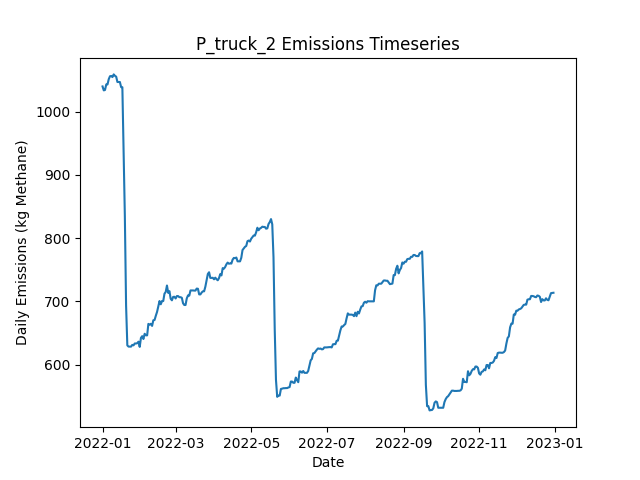

The file beside this chart, header and first rows:
Date, Daily Emissions (Kg Methane), Daily Mitigable Emissions (Kg Methane), Daily Non-Mitigable Emissions (Kg Methan…, Daily Cost ($), Active Leaks, New Leaks, Leaks Repaired, Leaks Naturally Repaired, Leaks Tagged, Daily Repair Cost ($), Daily Natural Repair Cost ($), truck Deployment Cost ($), truck Sites flagged for Follow-Up, truck Leaks tagged for repair, truck Sites Visited, truck Travel Time (Minutes), truck Survey Time (Minutes), OGI_FU Deployment Cost ($), OGI_FU Sites flagged for Follow-Up, OGI_FU Leaks tagged for repair, OGI_FU Sites Visited, OGI_FU Travel Time (Minutes), OGI_FU Survey Time (Minutes)
2022-01-01, 1040, 733.6, 306.4, 400, 392, 393, 0, 1, 0.00000, 0.00000, 200, 400, 0, , 10, 180, 270, 0.00000, , 0, 0, 0, 0
2022-01-02, 1034, 727.3, 306.4, 400, 390, 0, 0, 2, 0.00000, 0.00000, 400, 400, 0, , 1, 20, 30, 0.00000, , 0, 0, 0, 0
2022-01-03, 1034, 730, 304.4, 1000, 390, 1, 0, 0, 41, 0.00000, 0.00000, 0.00000, 9, , 0, 0, 0, 1000, , 41, 3, 120, 360
2022-01-04, 1043, 738.7, 304.4, 1000, 392, 2, 0, 0, 36, 0.00000, 0.00000, 0.00000, 1, , 0, 0, 0, 1000, , 36, 3, 120, 360
2022-01-05, 1043, 738.7, 304.4, 1000, 392, 0, 0, 0, 47, 0.00000, 0.00000, 0.00000, 0, , 0, 0, 0, 1000, , 47, 3, 120, 360
2022-01-06, 1051, 738.7, 312.7, 500, 393, 1, 0, 0, 19, 0.00000, 0.00000, 0.00000, 0, , 0, 0, 0, 500, , 19, 1, 30, 120
2022-01-07, 1056, 741.4, 314.7, 0.00000, 395, 2, 0, 0, 0.00000, 0.00000, 0.00000, 0.00000, 0, , 0, 0, 0, 0.00000, , 0, 0, 0, 0
2022-01-08, 1057, 741.9, 314.7, 0.00000, 396, 1, 0, 0, 0.00000, 0.00000, 0.00000, 0.00000, 0, , 0, 0, 0, 0.00000, , 0, 0, 0, 0
2022-01-09, 1055, 741.9, 312.9, 0.00000, 396, 2, 0, 1, 0.00000, 0.00000, 200, 0.00000, 0, , 0, 0, 0, 0.00000, , 0, 0, 0, 0
2022-01-10, 1059, 746.1, 312.9, 0.00000, 398, 2, 0, 0, 0.00000, 0.00000, 0.00000, 0.00000, 0, , 0, 0, 0, 0.00000, , 0, 0, 0, 0
2022-01-11, 1057, 745.9, 311, 0.00000, 396, 0, 0, 1, 0.00000, 0.00000, 200, 0.00000, 0, , 0, 0, 0, 0.00000, , 0, 0, 0, 0
2022-01-12, 1055, 744.1, 311.4, 0.00000, 397, 2, 0, 1, 0.00000, 0.00000, 200, 0.00000, 0, , 0, 0, 0, 0.00000, , 0, 0, 0, 0
2022-01-13, 1047, 743.9, 303.1, 0.00000, 395, 0, 0, 1, 0.00000, 0.00000, 200, 0.00000, 0, , 0, 0, 0, 0.00000, , 0, 0, 0, 0
2022-01-14, 1047, 743.9, 303.1, 0.00000, 395, 0, 0, 0, 0.00000, 0.00000, 0.00000, 0.00000, 0, , 0, 0, 0, 0.00000, , 0, 0, 0, 0
2022-01-15, 1047, 743.9, 303.1, 0.00000, 395, 0, 0, 0, 0.00000, 0.00000, 0.00000, 0.00000, 0, , 0, 0, 0, 0.00000, , 0, 0, 0, 0
2022-01-16, 1039, 735.8, 303.1, 0.00000, 395, 2, 0, 2, 0.00000, 0.00000, 400, 0.00000, 0, , 0, 0, 0, 0.00000, , 0, 0, 0, 0
2022-01-17, 1039, 735.6, 303.1, 0.00000, 394, 0, 0, 1, 0.00000, 0.00000, 200, 0.00000, 0, , 0, 0, 0, 0.00000, , 0, 0, 0, 0
2022-01-18, 934.2, 633, 301.2, 6200, 363, 2, 31, 1, 0.00000, 6200, 200, 0.00000, 0, , 0, 0, 0, 0.00000, , 0, 0, 0, 0
2022-01-19, 835.7, 535.2, 300.5, 6600, 332, 3, 33, 0, 0.00000, 6600, 0.00000, 0.00000, 0, , 0, 0, 0, 0.00000, , 0, 0, 0, 0
2022-01-20, 693.5, 393, 300.5, 8800, 289, 1, 44, 0, 0.00000, 8800, 0.00000, 0.00000, 0, , 0, 0, 0, 0.00000, , 0, 0, 0, 0
2022-01-21, 630.5, 330.5, 300.1, 3400, 272, 1, 17, 0, 0.00000, 3400, 0.00000, 0.00000, 0, , 0, 0, 0, 0.00000, , 0, 0, 0, 0
2022-01-22, 628.6, 330.5, 298.1, 0.00000, 271, 0, 0, 0, 0.00000, 0.00000, 0.00000, 0.00000, 0, , 0, 0, 0, 0.00000, , 0, 0, 0, 0
2022-01-23, 628.6, 330.5, 298.1, 0.00000, 271, 0, 0, 0, 0.00000, 0.00000, 0.00000, 0.00000, 0, , 0, 0, 0, 0.00000, , 0, 0, 0, 0
2022-01-24, 628.6, 330.5, 298.1, 0.00000, 271, 1, 0, 0, 0.00000, 0.00000, 0.00000, 0.00000, 0, , 0, 0, 0, 0.00000, , 0, 0, 0, 0
2022-01-25, 631.2, 333.2, 298.1, 0.00000, 272, 1, 0, 0, 0.00000, 0.00000, 0.00000, 0.00000, 0, , 0, 0, 0, 0.00000, , 0, 0, 0, 0
2022-01-26, 630.6, 333.2, 297.4, 0.00000, 271, 0, 0, 0, 0.00000, 0.00000, 0.00000, 0.00000, 0, , 0, 0, 0, 0.00000, , 0, 0, 0, 0
2022-01-27, 633.5, 335.8, 297.6, 0.00000, 273, 2, 0, 0, 0.00000, 0.00000, 0.00000, 0.00000, 0, , 0, 0, 0, 0.00000, , 0, 0, 0, 0
2022-01-28, 633.5, 335.8, 297.6, 0.00000, 273, 1, 0, 1, 0.00000, 0.00000, 200, 0.00000, 0, , 0, 0, 0, 0.00000, , 0, 0, 0, 0
2022-01-29, 633.9, 335.8, 298.1, 0.00000, 274, 1, 0, 0, 0.00000, 0.00000, 0.00000, 0.00000, 0, , 0, 0, 0, 0.00000, , 0, 0, 0, 0
2022-01-30, 636.3, 336.3, 300.1, 0.00000, 276, 2, 0, 0, 0.00000, 0.00000, 0.00000, 0.00000, 0, , 0, 0, 0, 0.00000, , 0, 0, 0, 0
2022-01-31, 628.1, 336.3, 291.8, 0.00000, 275, 0, 0, 0, 0.00000, 0.00000, 0.00000, 0.00000, 0, , 0, 0, 0, 0.00000, , 0, 0, 0, 0
2022-02-01, 642.4, 350.6, 291.8, 0.00000, 277, 2, 0, 0, 0.00000, 0.00000, 0.00000, 0.00000, 0, , 0, 0, 0, 0.00000, , 0, 0, 0, 0
2022-02-02, 645.1, 353.3, 291.8, 0.00000, 278, 1, 0, 0, 0.00000, 0.00000, 0.00000, 0.00000, 0, , 0, 0, 0, 0.00000, , 0, 0, 0, 0
2022-02-03, 640.6, 357.7, 282.8, 0.00000, 278, 1, 0, 0, 0.00000, 0.00000, 0.00000, 0.00000, 0, , 0, 0, 0, 0.00000, , 0, 0, 0, 0
2022-02-04, 648.9, 366, 282.8, 0.00000, 279, 1, 0, 0, 0.00000, 0.00000, 0.00000, 0.00000, 0, , 0, 0, 0, 0.00000, , 0, 0, 0, 0
2022-02-05, 646.4, 361.5, 284.8, 0.00000, 279, 1, 0, 1, 0.00000, 0.00000, 200, 0.00000, 0, , 0, 0, 0, 0.00000, , 0, 0, 0, 0
2022-02-06, 646.4, 361.5, 284.8, 0.00000, 279, 0, 0, 0, 0.00000, 0.00000, 0.00000, 0.00000, 0, , 0, 0, 0, 0.00000, , 0, 0, 0, 0
2022-02-07, 664.5, 379.6, 284.8, 0.00000, 282, 3, 0, 0, 0.00000, 0.00000, 0.00000, 0.00000, 0, , 0, 0, 0, 0.00000, , 0, 0, 0, 0
2022-02-08, 663.3, 379.6, 283.7, 0.00000, 280, 0, 0, 0, 0.00000, 0.00000, 0.00000, 0.00000, 0, , 0, 0, 0, 0.00000, , 0, 0, 0, 0
2022-02-09, 664.6, 379.6, 285, 0.00000, 280, 1, 0, 0, 0.00000, 0.00000, 0.00000, 0.00000, 0, , 0, 0, 0, 0.00000, , 0, 0, 0, 0
2022-02-10, 661.3, 376.3, 285, 0.00000, 281, 2, 0, 1, 0.00000, 0.00000, 200, 0.00000, 0, , 0, 0, 0, 0.00000, , 0, 0, 0, 0
2022-02-11, 670.2, 376.3, 293.9, 0.00000, 283, 2, 0, 0, 0.00000, 0.00000, 0.00000, 0.00000, 0, , 0, 0, 0, 0.00000, , 0, 0, 0, 0
2022-02-12, 670.7, 376.3, 294.4, 0.00000, 284, 1, 0, 0, 0.00000, 0.00000, 0.00000, 0.00000, 0, , 0, 0, 0, 0.00000, , 0, 0, 0, 0
2022-02-13, 677.4, 383, 294.4, 0.00000, 284, 1, 0, 1, 0.00000, 0.00000, 200, 0.00000, 0, , 0, 0, 0, 0.00000, , 0, 0, 0, 0
2022-02-14, 683.4, 389, 294.4, 0.00000, 285, 1, 0, 0, 0.00000, 0.00000, 0.00000, 0.00000, 0, , 0, 0, 0, 0.00000, , 0, 0, 0, 0
2022-02-15, 692.1, 389.2, 302.9, 0.00000, 286, 2, 0, 0, 0.00000, 0.00000, 0.00000, 0.00000, 0, , 0, 0, 0, 0.00000, , 0, 0, 0, 0
2022-02-16, 700.6, 397.7, 302.9, 0.00000, 288, 2, 0, 0, 0.00000, 0.00000, 0.00000, 0.00000, 0, , 0, 0, 0, 0.00000, , 0, 0, 0, 0
2022-02-17, 695.5, 392.4, 303.1, 0.00000, 287, 1, 0, 2, 0.00000, 0.00000, 400, 0.00000, 0, , 0, 0, 0, 0.00000, , 0, 0, 0, 0
2022-02-18, 700.6, 397.5, 303.1, 0.00000, 288, 2, 0, 1, 0.00000, 0.00000, 200, 0.00000, 0, , 0, 0, 0, 0.00000, , 0, 0, 0, 0
2022-02-19, 700.6, 397.5, 303.1, 0.00000, 288, 0, 0, 0, 0.00000, 0.00000, 0.00000, 0.00000, 0, , 0, 0, 0, 0.00000, , 0, 0, 0, 0
2022-02-20, 712.3, 411.1, 301.1, 0.00000, 290, 3, 0, 0, 0.00000, 0.00000, 0.00000, 0.00000, 0, , 0, 0, 0, 0.00000, , 0, 0, 0, 0
2022-02-21, 715, 413.8, 301.1, 0.00000, 291, 1, 0, 0, 0.00000, 0.00000, 0.00000, 0.00000, 0, , 0, 0, 0, 0.00000, , 0, 0, 0, 0
2022-02-22, 725.2, 422.1, 303.1, 0.00000, 293, 3, 0, 1, 0.00000, 0.00000, 200, 0.00000, 0, , 0, 0, 0, 0.00000, , 0, 0, 0, 0
2022-02-23, 713.6, 419.4, 294.2, 0.00000, 291, 0, 0, 1, 0.00000, 0.00000, 200, 0.00000, 0, , 0, 0, 0, 0.00000, , 0, 0, 0, 0
2022-02-24, 716.3, 422.1, 294.2, 0.00000, 292, 1, 0, 0, 0.00000, 0.00000, 0.00000, 0.00000, 0, , 0, 0, 0, 0.00000, , 0, 0, 0, 0
2022-02-25, 704.2, 419, 285.2, 0.00000, 289, 0, 0, 2, 0.00000, 0.00000, 400, 0.00000, 0, , 0, 0, 0, 0.00000, , 0, 0, 0, 0
2022-02-26, 701.8, 419, 282.8, 0.00000, 287, 0, 0, 0, 0.00000, 0.00000, 0.00000, 0.00000, 0, , 0, 0, 0, 0.00000, , 0, 0, 0, 0
2022-02-27, 707.1, 424.3, 282.8, 0.00000, 290, 3, 0, 0, 0.00000, 0.00000, 0.00000, 0.00000, 0, , 0, 0, 0, 0.00000, , 0, 0, 0, 0
2022-02-28, 707.4, 424.6, 282.8, 0.00000, 291, 1, 0, 0, 0.00000, 0.00000, 0.00000, 0.00000, 0, , 0, 0, 0, 0.00000, , 0, 0, 0, 0
2022-03-01, 704.7, 421.9, 282.8, 0.00000, 290, 0, 0, 1, 0.00000, 0.00000, 200, 0.00000, 0, , 0, 0, 0, 0.00000, , 0, 0, 0, 0
... 305 more rows
